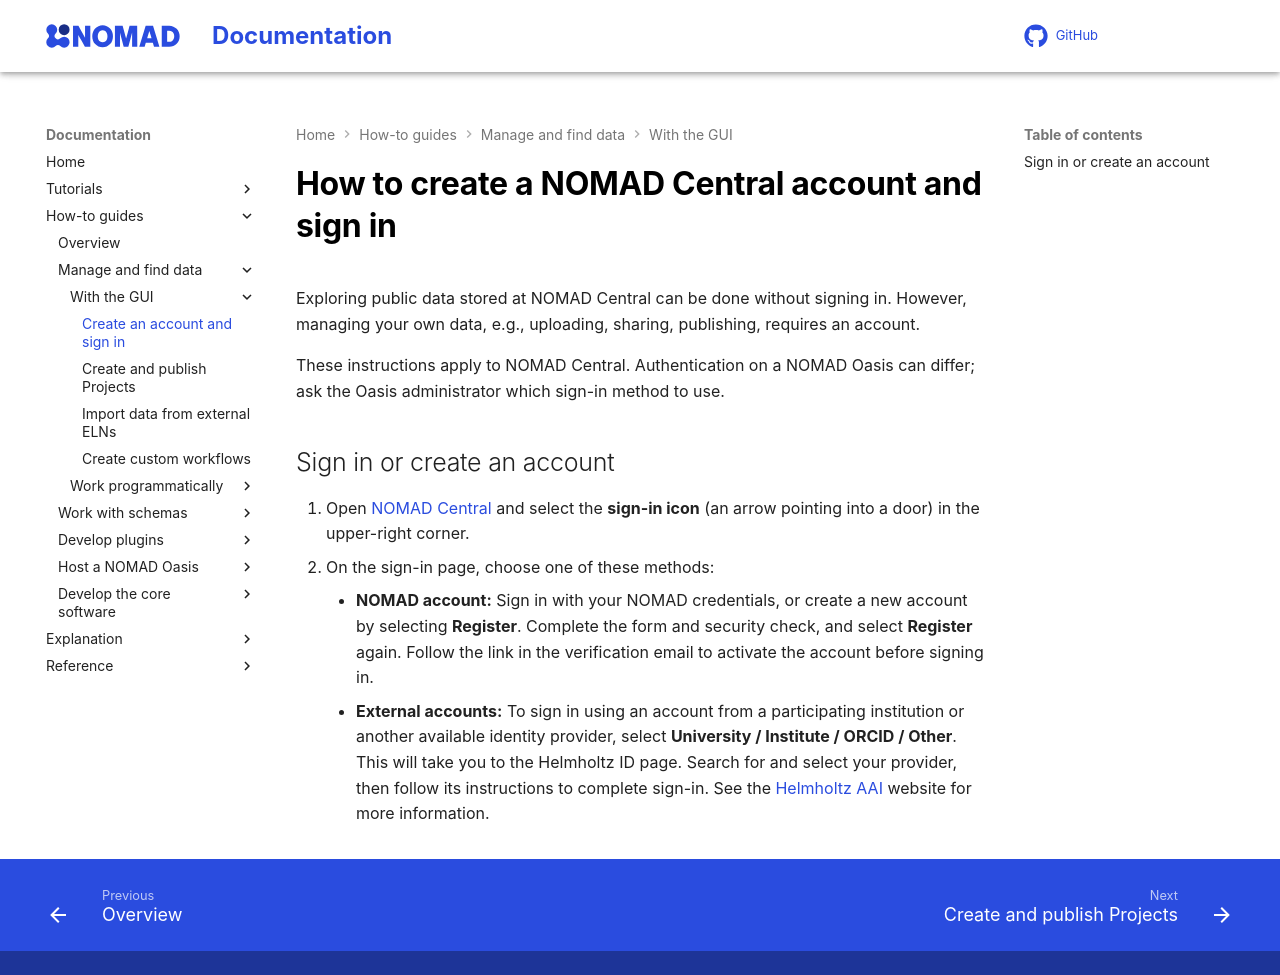

repository: FAIRmat-NFDI/nomad-docs · page: pr-preview/pr-461/howto/manage/gui/account.html · generator: mkdocs

# How to create a NOMAD Central account and sign in

Exploring public data stored at NOMAD Central can be done without signing in. However, managing your own data, e.g., uploading, sharing, publishing, requires an account.

These instructions apply to NOMAD Central.
Authentication on a NOMAD Oasis can differ; ask the Oasis administrator which
sign-in method to use.

<a id="create-a-nomad-account"></a>
<a id="sign-in-via-helmholtz-aai"></a>

## Sign in or create an account

1. Open [NOMAD Central](https://nomad-lab.eu/prod/v1/gui/v2/){:target="_blank" rel="noopener"}
   and select the **sign-in icon** (an arrow pointing into a door) in the
   upper-right corner.
2. On the sign-in page, choose one of these methods:

    - **NOMAD account:** Sign in with your NOMAD credentials, or create a new account by selecting **Register**. Complete the form and security
      check, and select **Register** again. Follow the link in the verification
      email to activate the account before signing in.
    - **External accounts:** To sign in using an account from a participating institution or
      another available identity provider, select **University / Institute /
      ORCID / Other**. This will take you to the Helmholtz ID page. Search for and select your provider, then follow its
      instructions to complete sign-in. See the
      [Helmholtz AAI](https://hifis.net/aai/){:target="_blank" rel="noopener"}
      website for more information.
